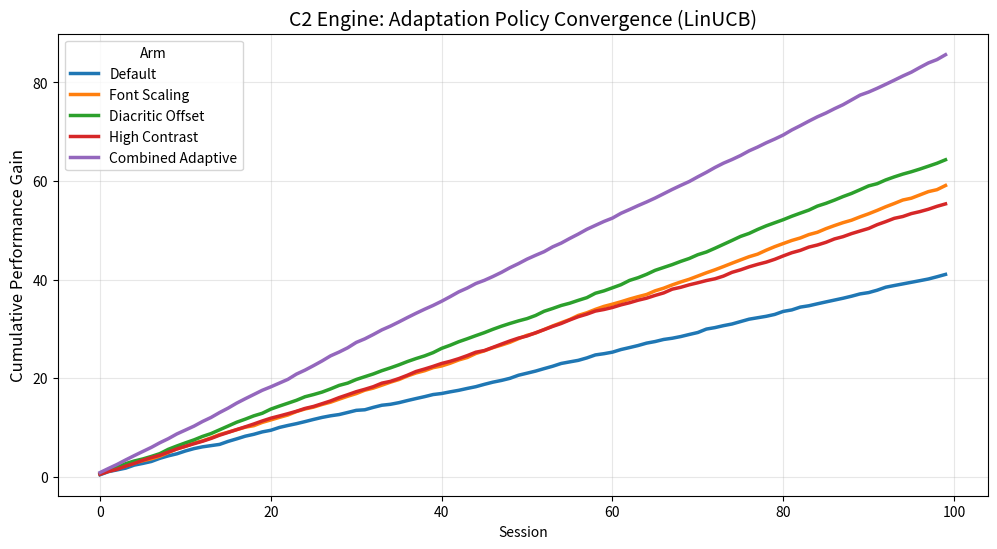
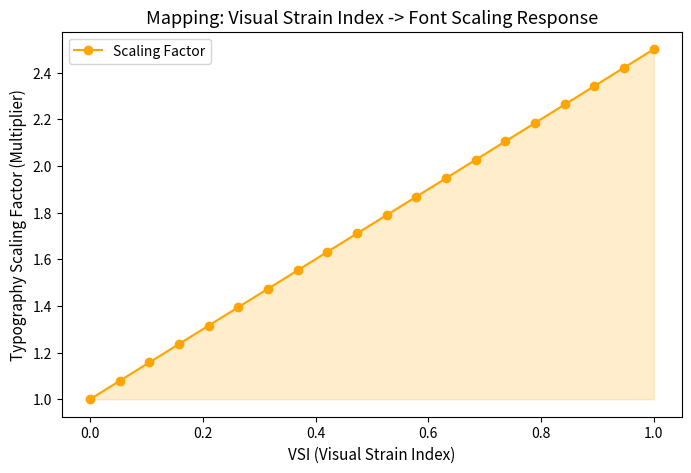

These charts were generated, in order, by the following Python code:
import numpy as np
import matplotlib.pyplot as plt
import seaborn as sns
import pandas as pd

def simulate_bandit_rewards(n_sessions=100):
    arms = ['Default', 'Font Scaling', 'Diacritic Offset', 'High Contrast', 'Combined Adaptive']
    results = []
    
    # Simulated reward growth (learning)
    for arm_idx, arm in enumerate(arms):
        # Each arm has a different 'true' effectiveness for a dyslexic child
        # Combined Adaptive (Arm 4) is the target 'best' arm
        base_reward = [0.4, 0.6, 0.65, 0.55, 0.85][arm_idx]
        
        # Simulate cumulative rewards over sessions
        rewards = np.cumsum(np.random.normal(base_reward, 0.1, n_sessions))
        for s, r in enumerate(rewards):
            results.append({'Session': s, 'Arm': arm, 'Cumulative Reward': r})
            
    return pd.DataFrame(results)

df_bandit = simulate_bandit_rewards()

plt.figure(figsize=(12, 6))
sns.lineplot(data=df_bandit, x='Session', y='Cumulative Reward', hue='Arm', linewidth=2.5)
plt.title('C2 Engine: Adaptation Policy Convergence (LinUCB)', fontsize=14)
plt.ylabel('Cumulative Performance Gain', fontsize=12)
plt.grid(True, alpha=0.3)
plt.show()

strain_levels = np.linspace(0, 1, 20)
scaling_factor = strain_levels * 1.5 + 1.0 # Simple linear mapping for demo

plt.figure(figsize=(8, 5))
plt.plot(strain_levels, scaling_factor, 'o-', color='orange', label='Scaling Factor')
plt.fill_between(strain_levels, 1.0, scaling_factor, alpha=0.2, color='orange')
plt.title('Mapping: Visual Strain Index -> Font Scaling Response', fontsize=13)
plt.xlabel('VSI (Visual Strain Index)', fontsize=11)
plt.ylabel('Typography Scaling Factor (Multiplier)', fontsize=11)
plt.legend()
plt.show()
